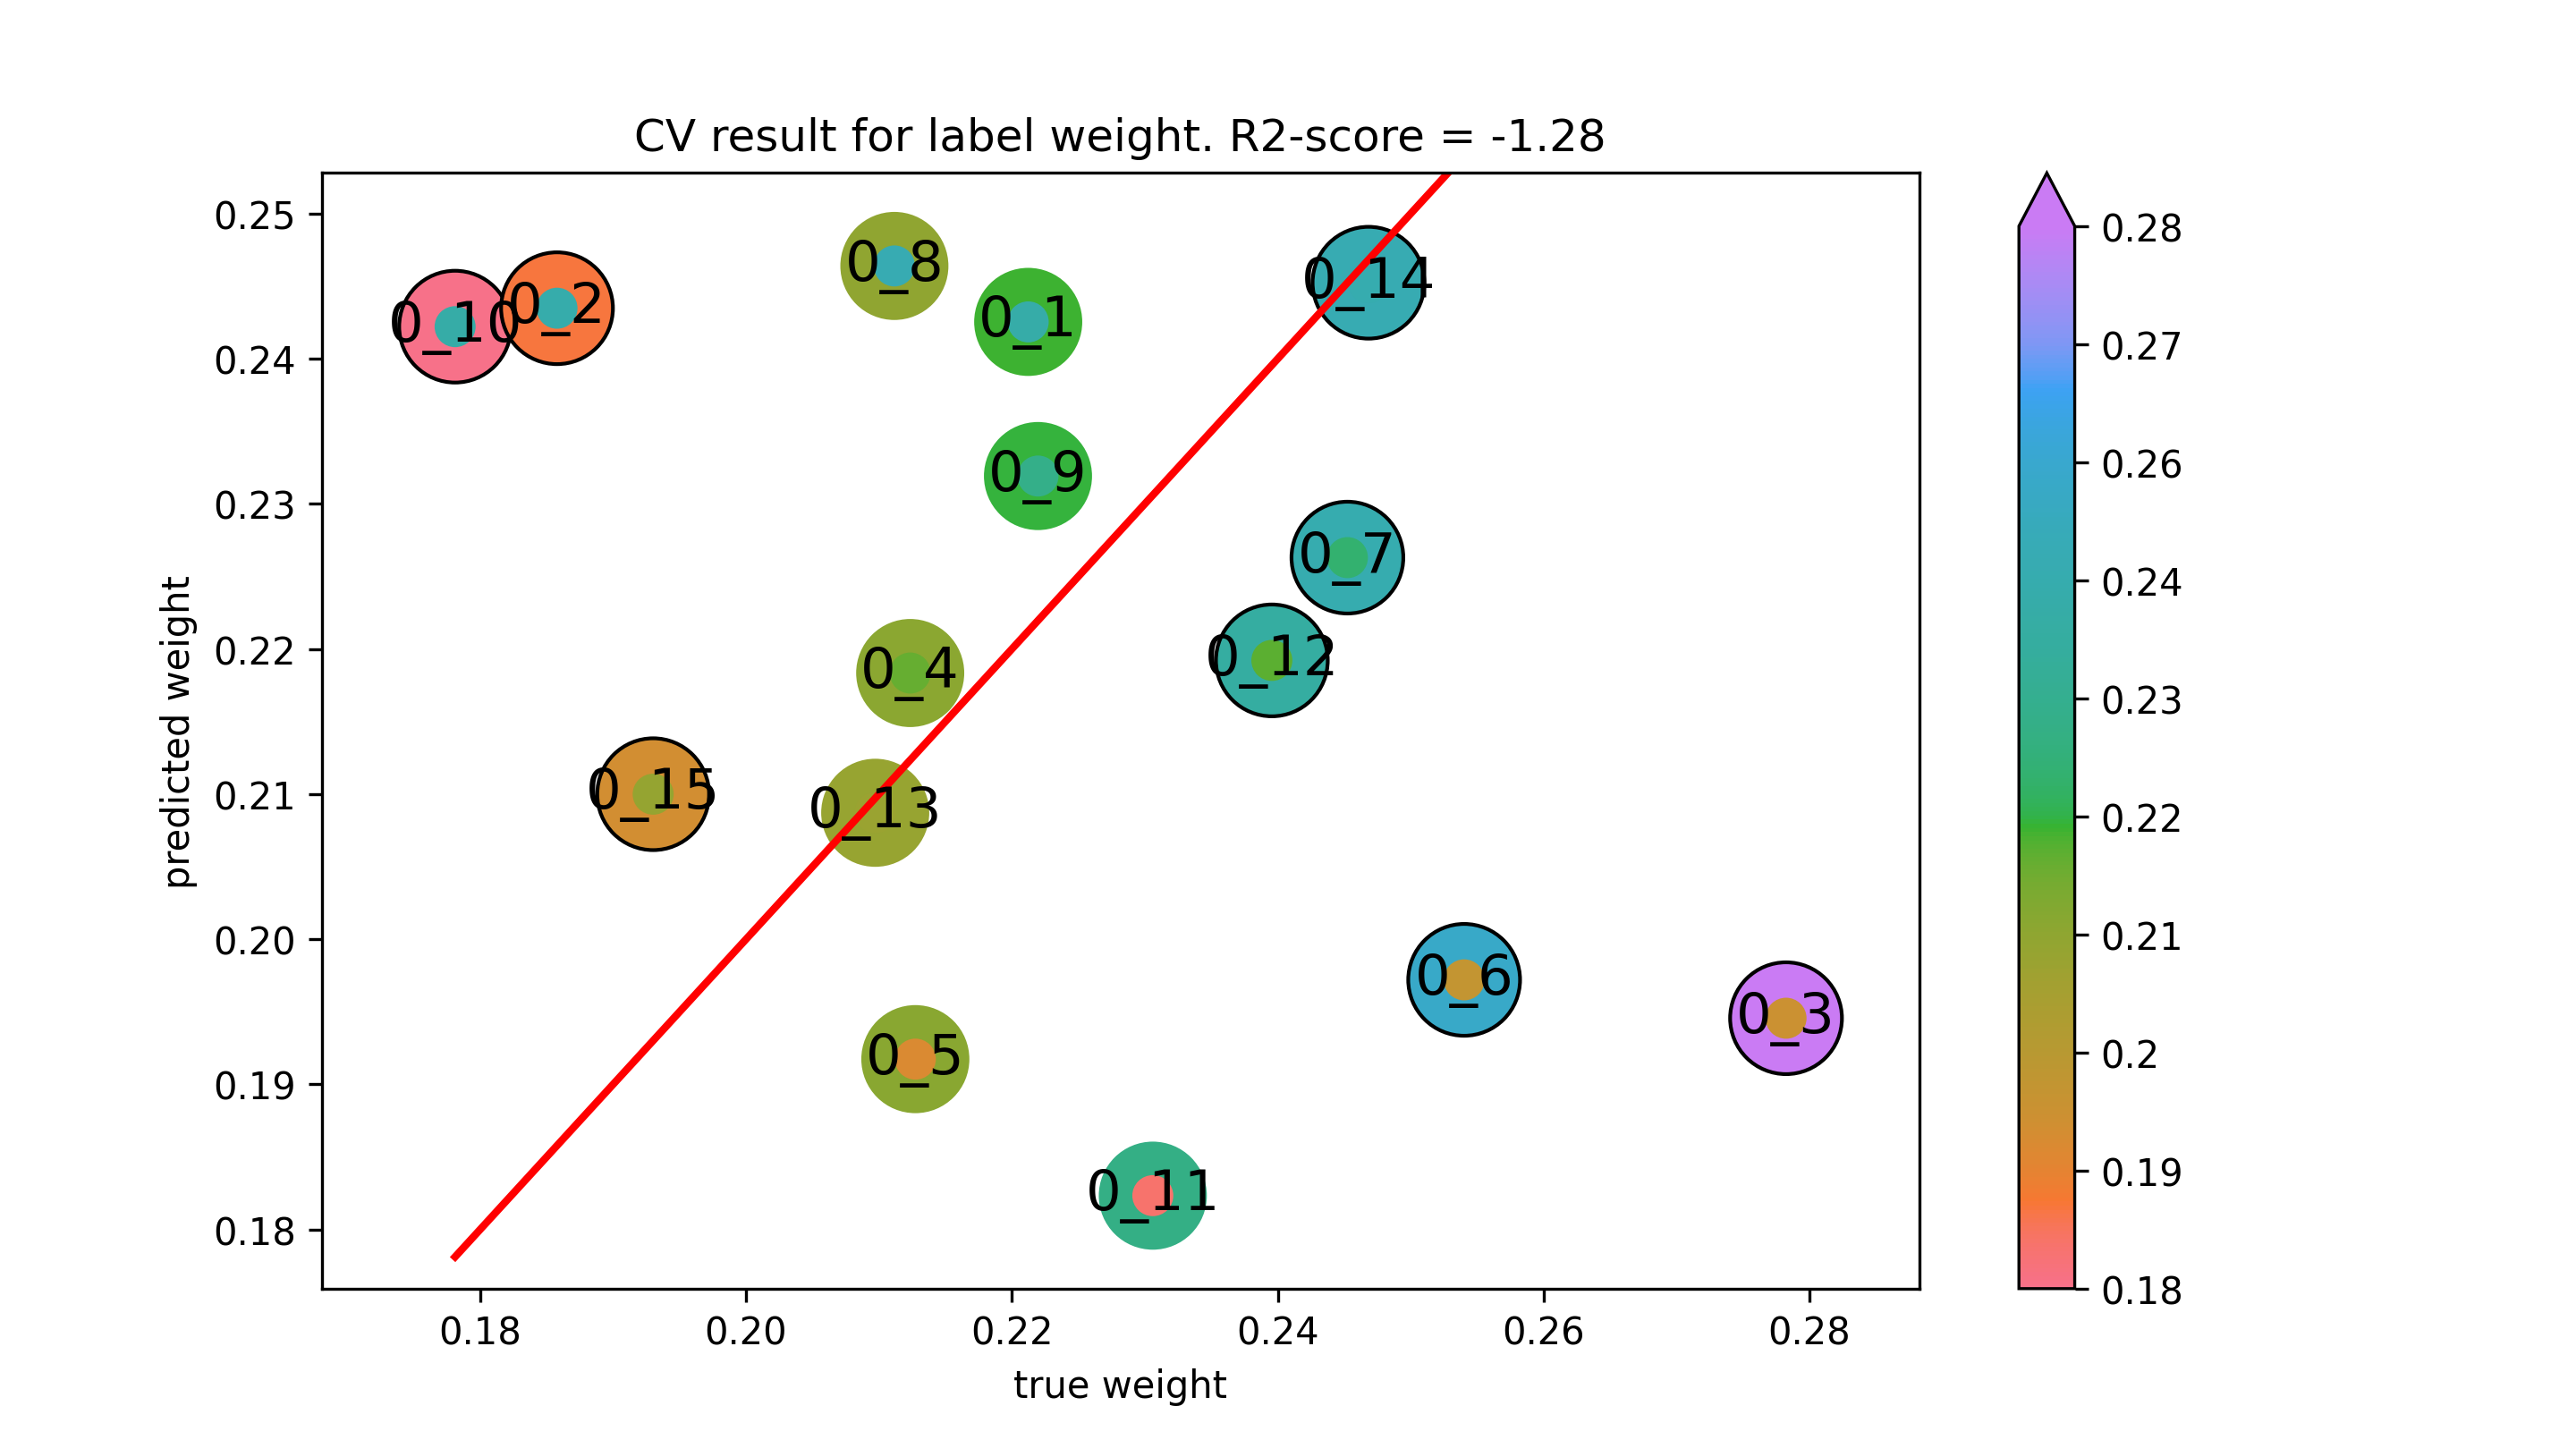

Data behind this chart, as committed beside it:
true weight, predicted weight
0.2212, 0.2425
0.1781, 0.2422
0.2306, 0.1823
0.2396, 0.2192
0.2097, 0.2087
0.2468, 0.2452
0.193, 0.21
0.1858, 0.2435
0.2782, 0.1946
0.2124, 0.2183
0.2127, 0.1917
0.254, 0.1972
0.2452, 0.2263
0.2112, 0.2464
0.222, 0.2319
